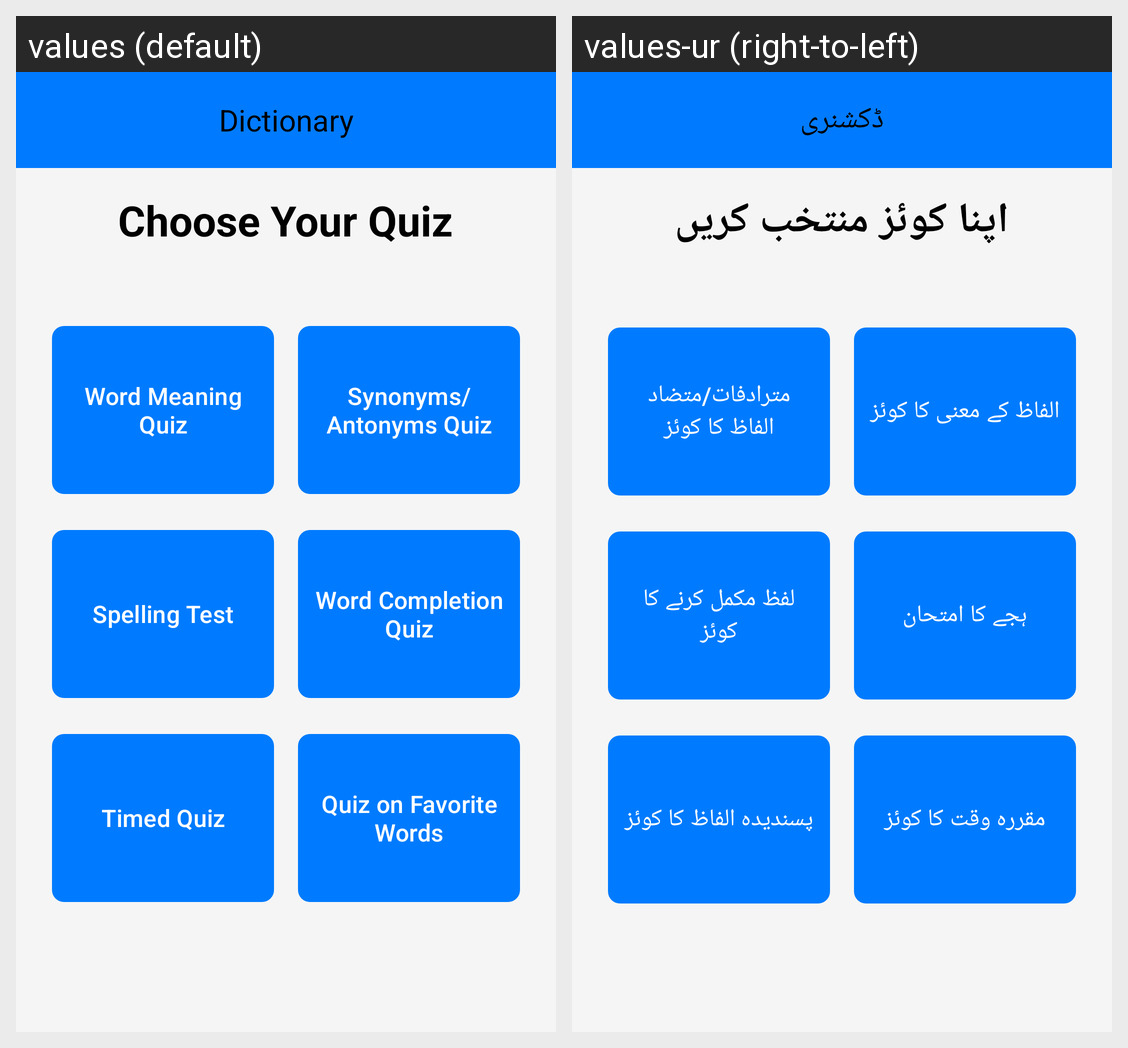

The Android screen above is rendered under two locales of the same app. Produce the string resources it draws, with the default and per-locale values.
Android screen res/layout/activity_quiz_options.xml rendered under 2 locales, left to right: values (default), values-ur (right-to-left). Device: Nexus 5 (rendered at 1080×1920; each locale shown at half size, 540×960, under a caption strip naming it); theme Theme.PersonalDictionary.
Strings drawn on this screen, with the default value and each locale's value (text and hints the layout hard-codes, and strings that could not be matched under every locale, appear in the picture but are not listed):

choose_your_quiz
  values: Choose Your Quiz
  values-ur: اپنا کوئز منتخب کریں

word_meaning_quiz
  values: Word Meaning Quiz
  values-ur: الفاظ کے معنی کا کوئز

synonyms_antonyms_quiz
  values: Synonyms/Antonyms Quiz
  values-ur: مترادفات/متضاد الفاظ کا کوئز

spelling_test
  values: Spelling Test
  values-ur: ہجے کا امتحان

word_completion_quiz
  values: Word Completion Quiz
  values-ur: لفظ مکمل کرنے کا کوئز

timed_quiz
  values: Timed Quiz
  values-ur: مقررہ وقت کا کوئز

favorite_words_quiz
  values: Quiz on Favorite Words
  values-ur: پسندیدہ الفاظ کا کوئز

in_app_name
  values: Dictionary
  values-ur: ڈکشنری
